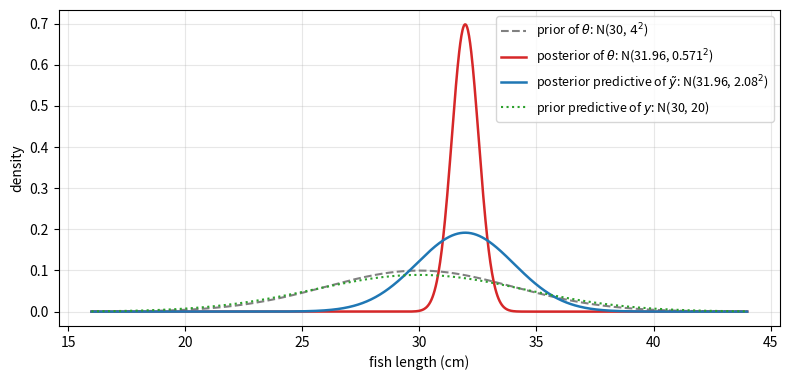

Write Python code to recreate this figure.
"""Fish length example: prior, posterior and posterior predictive for a normal mean with known variance."""

import numpy as np
import matplotlib.pyplot as plt
from scipy import stats

sigma, n, ybar, mu0, tau0 = 2.0, 12, 32.0, 30.0, 4.0
prec = 1 / tau0**2 + n / sigma**2
mun, taun = (mu0 / tau0**2 + n * ybar / sigma**2) / prec, prec**-0.5

x = np.linspace(16, 44, 1201)
fig, ax = plt.subplots(figsize=(8, 3.9))
ax.plot(x, stats.norm(mu0, tau0).pdf(x), color="0.5", ls="--", lw=1.5, label=r"prior of $\theta$: N(30, $4^2$)")
ax.plot(x, stats.norm(mun, taun).pdf(x), color="C3", lw=1.8, label=rf"posterior of $\theta$: N({mun:.2f}, {taun:.3f}$^2$)")
sd_pred = np.hypot(sigma, taun)
ax.plot(x, stats.norm(mun, sd_pred).pdf(x), color="C0", lw=1.8, label=rf"posterior predictive of $\tilde y$: N({mun:.2f}, {sd_pred:.2f}$^2$)")
ax.plot(x, stats.norm(mu0, np.hypot(sigma, tau0)).pdf(x), color="C2", ls=":", lw=1.5, label=r"prior predictive of $y$: N(30, 20)")
ax.set_xlabel("fish length (cm)")
ax.set_ylabel("density")
ax.legend(fontsize=9)
ax.grid(alpha=0.3)
fig.tight_layout()
